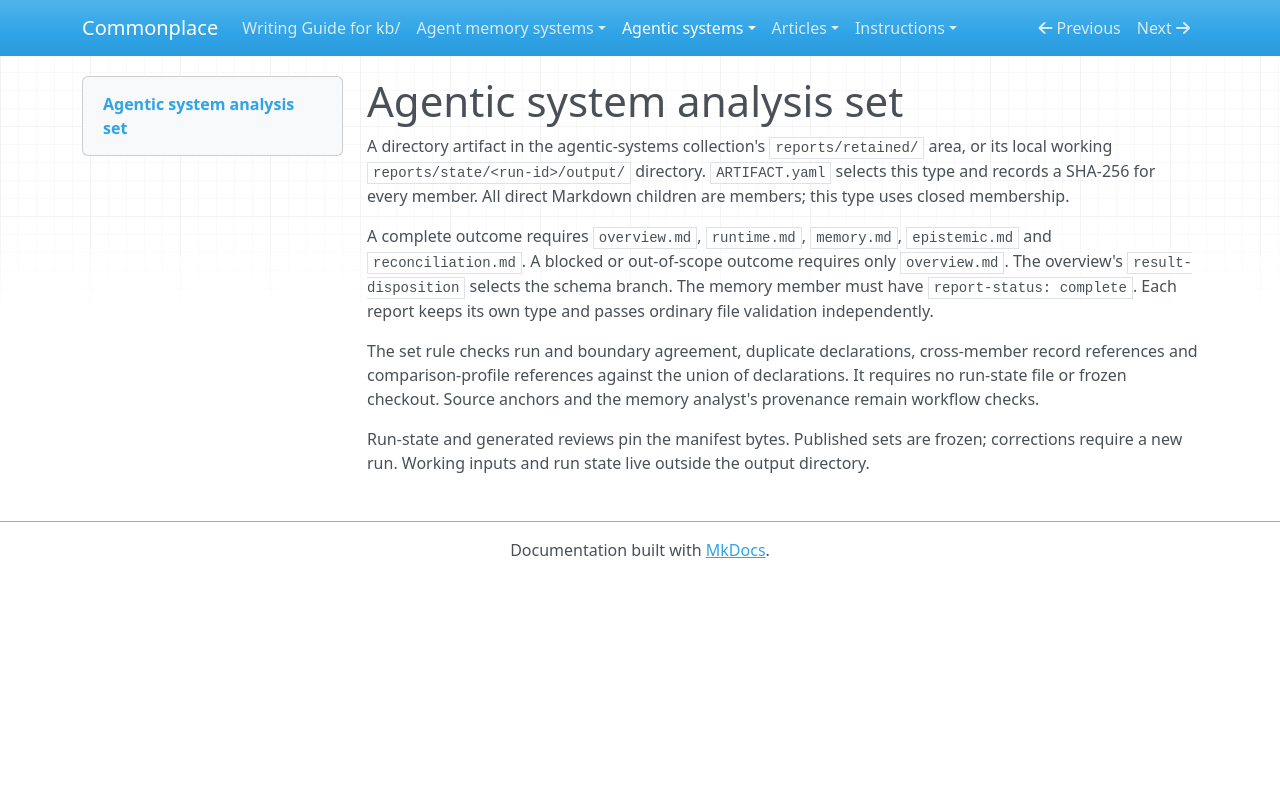

repository: zby/commonplace · page: agentic-systems/types/agentic-system-analysis-set/index.html · generator: mkdocs

---
description: A frozen analysis directory with outcome-dependent membership and a manifest pinning every report.
type: types/type-spec.md
name: agentic-system-analysis-set
schema: ./agentic-system-analysis-set.schema.yaml
---

# Agentic system analysis set

A directory artifact in the agentic-systems collection's `reports/retained/`
area, or its local working `reports/state/<run-id>/output/` directory. `ARTIFACT.yaml` selects this
type and records a SHA-256 for every member. All direct Markdown children
are members; this type uses closed membership.

A complete outcome requires `overview.md`, `runtime.md`, `memory.md`,
`epistemic.md` and `reconciliation.md`. A blocked or out-of-scope outcome
requires only `overview.md`.
The overview's `result-disposition` selects the schema branch. The memory
member must have `report-status: complete`. Each report keeps its own type
and passes ordinary file validation independently.

The set rule checks run and boundary agreement, duplicate declarations,
cross-member record references and comparison-profile references against
the union of declarations. It requires no run-state file or frozen checkout.
Source anchors and the memory analyst's provenance remain workflow checks.

Run-state and generated reviews pin the manifest bytes. Published sets are
frozen; corrections require a new run. Working inputs and run state live
outside the output directory.
